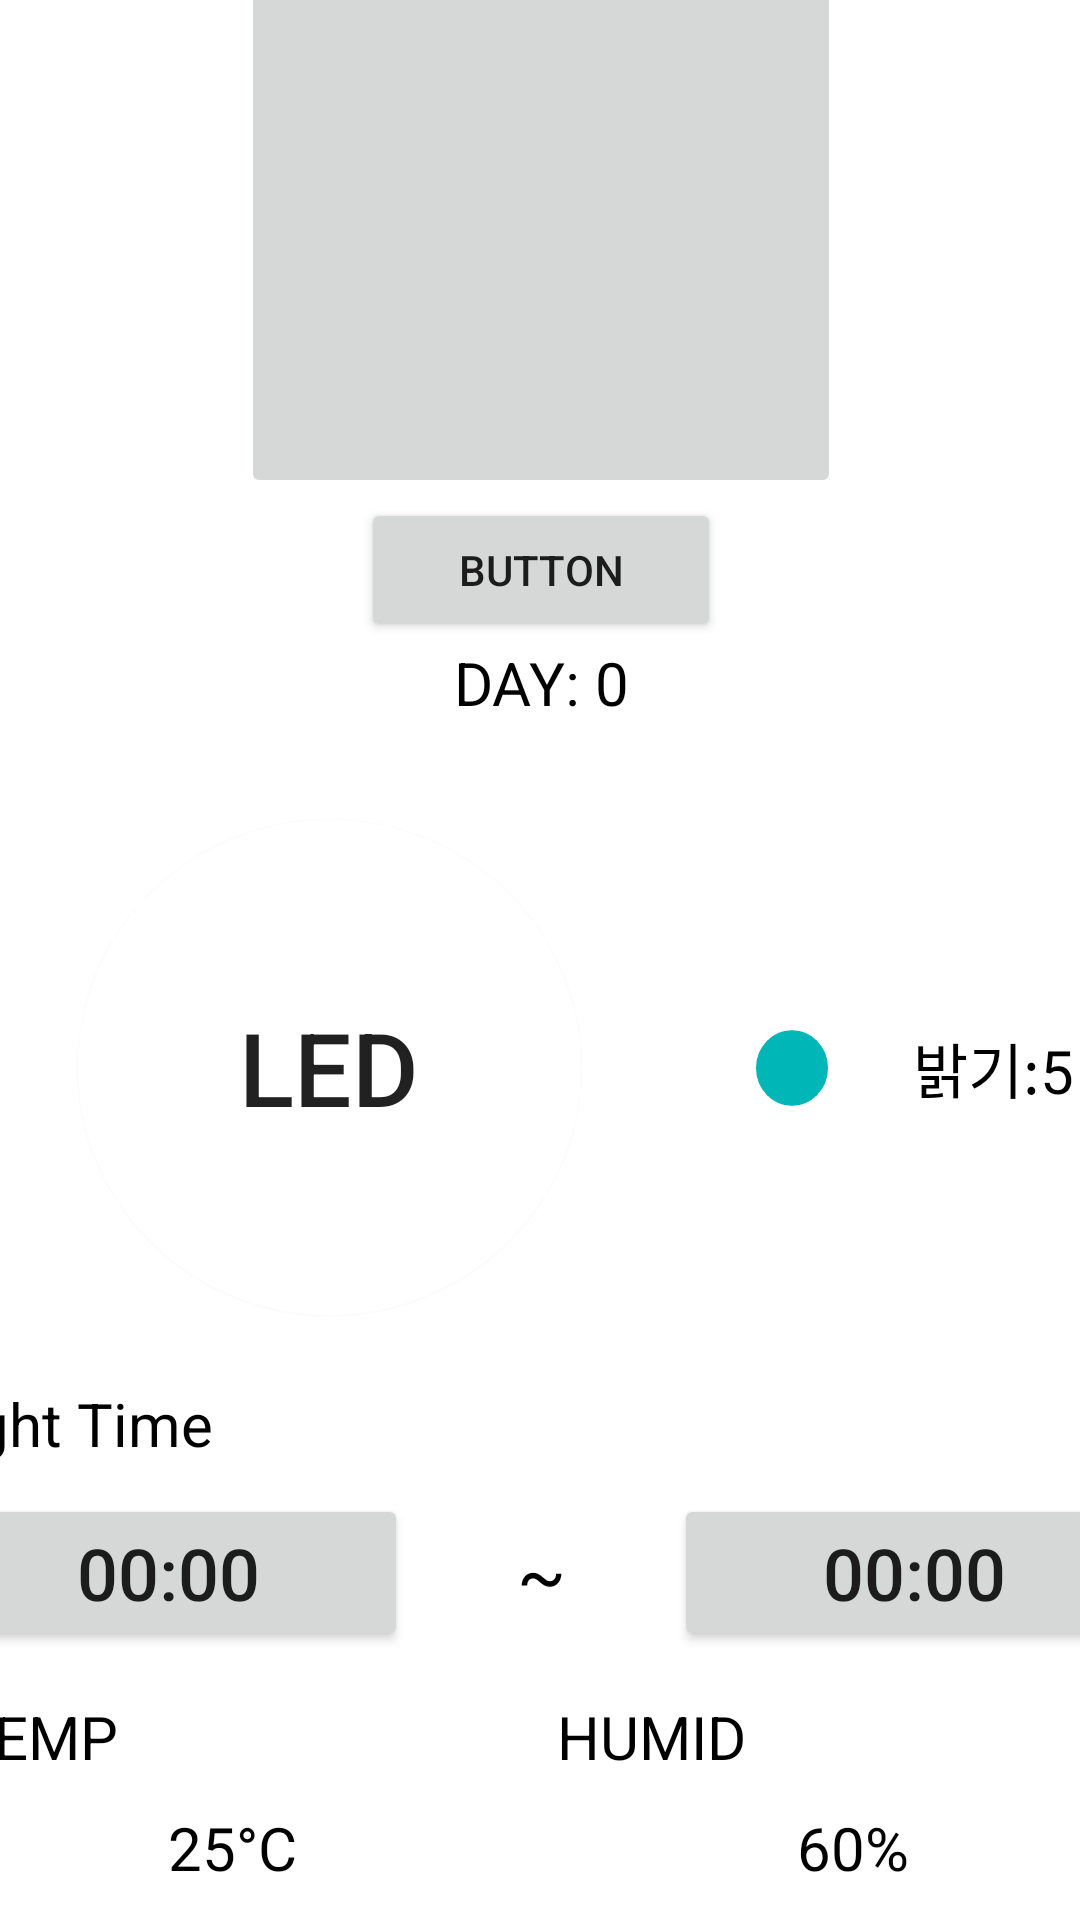

Android layout source for this screen:
<!-- AndroidManifest.xml: application theme Theme.PlantControlKotlin -->
<!-- res/layout/activity_device_control.xml -->
<?xml version="1.0" encoding="utf-8"?>
<androidx.constraintlayout.widget.ConstraintLayout xmlns:android="http://schemas.android.com/apk/res/android"
    xmlns:app="http://schemas.android.com/apk/res-auto"
    xmlns:tools="http://schemas.android.com/tools"
    android:layout_width="match_parent"
    android:layout_height="wrap_content"
    tools:context=".DeviceControl">

    <LinearLayout
        android:layout_width="409dp"
        android:layout_height="729dp"
        android:orientation="vertical"
        app:layout_constraintBottom_toBottomOf="parent"
        app:layout_constraintEnd_toEndOf="parent"
        app:layout_constraintStart_toStartOf="parent"
        app:layout_constraintTop_toTopOf="parent">

        <LinearLayout
            android:layout_width="match_parent"
            android:layout_height="wrap_content"
            android:layout_marginTop="10dp"
            android:layout_marginBottom="10dp"
            android:gravity="center"
            android:orientation="vertical">

            <ImageButton
                android:id="@+id/PlantImg"
                android:layout_width="200dp"
                android:layout_height="200dp"
                tools:srcCompat="@tools:sample/avatars" />

            <Button
                android:id="@+id/StartDate"
                android:layout_width="120dp"
                android:layout_height="wrap_content"
                android:text="Button" />

            <TextView
                android:id="@+id/DayPassed"
                android:layout_width="match_parent"
                android:layout_height="wrap_content"
                android:gravity="center"
                android:text="DAY: 0"
                android:textColor="#000000"
                android:textSize="20sp" />

        </LinearLayout>

        <LinearLayout
            android:layout_width="match_parent"
            android:layout_height="wrap_content"
            android:layout_marginTop="20dp"
            android:gravity="center"
            android:orientation="horizontal">

            <android.widget.Button
                android:id="@+id/LedColor"
                android:layout_width="wrap_content"
                android:layout_height="165dp"
                android:layout_marginStart="50dp"
                android:layout_weight="1"
                android:background="@drawable/color_button"
                android:text="LED"
                android:textSize="34sp" />


            <SeekBar
                android:id="@+id/LedBright"
                android:layout_width="1dp"
                android:layout_height="170dp"
                android:layout_marginStart="30dp"
                android:layout_weight="1"
                android:max="10"
                android:paddingStart="0dp"
                android:paddingEnd="0dp"
                android:progress="5"
                android:progressDrawable="@drawable/seek_bar"
                android:rotation="270"
                android:scaleX="2.1"
                android:scaleY="2"
                android:thumb="@drawable/seek_thumb" />

            <TextView
                android:id="@+id/BrightTxt"
                android:layout_width="1dp"
                android:layout_height="wrap_content"
                android:layout_weight="1"
                android:text="밝기:5"
                android:textColor="#000000"
                android:textSize="20sp"
                android:visibility="visible" />
        </LinearLayout>

        <LinearLayout
            android:layout_width="match_parent"
            android:layout_height="wrap_content"
            android:layout_marginTop="20dp"
            android:orientation="vertical">

            <TextView
                android:id="@+id/LightTimeInfo"
                android:layout_width="match_parent"
                android:layout_height="wrap_content"
                android:text="Light Time"
                android:textColor="#000000"
                android:textSize="20sp" />

            <LinearLayout
                android:layout_width="match_parent"
                android:layout_height="wrap_content"
                android:layout_marginTop="10dp"
                android:gravity="center"
                android:orientation="horizontal">

                <Button
                    android:id="@+id/LightStart"
                    android:layout_width="wrap_content"
                    android:layout_height="wrap_content"
                    android:layout_weight="1"
                    android:text="00:00"
                    android:textSize="24sp" />

                <TextView
                    android:id="@+id/FromTo"
                    android:layout_width="wrap_content"
                    android:layout_height="wrap_content"
                    android:layout_weight="1"
                    android:gravity="center"
                    android:text="~"
                    android:textColor="#000000"
                    android:textSize="24sp" />

                <Button
                    android:id="@+id/LightEnd"
                    android:layout_width="wrap_content"
                    android:layout_height="wrap_content"
                    android:layout_weight="1"
                    android:text="00:00"
                    android:textSize="24sp" />

            </LinearLayout>
        </LinearLayout>

        <LinearLayout
            android:layout_width="match_parent"
            android:layout_height="wrap_content"
            android:layout_marginTop="15dp"
            android:baselineAligned="false"
            android:orientation="horizontal">

            <LinearLayout
                android:layout_width="wrap_content"
                android:layout_height="wrap_content"
                android:layout_weight="1"
                android:orientation="vertical">

                <TextView
                    android:id="@+id/TempTxt"
                    android:layout_width="wrap_content"
                    android:layout_height="wrap_content"
                    android:layout_marginLeft="10dp"
                    android:text="TEMP"
                    android:textColor="#000000"
                    android:textColorHint="#000000"
                    android:textSize="20sp" />

                <TextView
                    android:id="@+id/TempDayNum"
                    android:layout_width="wrap_content"
                    android:layout_height="wrap_content"
                    android:layout_marginLeft="80dp"
                    android:layout_marginTop="10dp"
                    android:gravity="center"
                    android:text="25°C "
                    android:textColor="#000000"
                    android:textSize="20sp" />

            </LinearLayout>

            <LinearLayout
                android:layout_width="wrap_content"
                android:layout_height="wrap_content"
                android:layout_weight="1"
                android:orientation="vertical">

                <TextView
                    android:id="@+id/HumidTxt"
                    android:layout_width="wrap_content"
                    android:layout_height="wrap_content"
                    android:layout_weight="1"
                    android:text="HUMID"
                    android:textColor="#000000"
                    android:textSize="20sp" />

                <TextView
                    android:id="@+id/HumidNum"
                    android:layout_width="wrap_content"
                    android:layout_height="wrap_content"
                    android:layout_marginLeft="80dp"
                    android:layout_marginTop="10dp"
                    android:layout_weight="1"
                    android:gravity="center"
                    android:text="60%"
                    android:textColor="#000000"
                    android:textSize="20sp" />

            </LinearLayout>
        </LinearLayout>

        <LinearLayout
            android:layout_width="match_parent"
            android:layout_height="wrap_content"
            android:orientation="horizontal">

            <Button
                android:id="@+id/BtnDelete"
                android:layout_width="100dp"
                android:layout_height="wrap_content"
                android:layout_marginTop="10dp"
                android:minHeight="48dp"
                android:text="DELETE"
                android:textColor="#000000"
                android:backgroundTint="@color/grey"
                android:layout_marginLeft="5dp"
                />

            <Button
                android:id="@+id/BtnSave"
                android:layout_width="match_parent"
                android:layout_height="wrap_content"
                android:layout_marginTop="10dp"
                android:minHeight="48dp"
                android:layout_marginLeft="10dp"
                android:text="SAVE" />
        </LinearLayout>
    </LinearLayout>
</androidx.constraintlayout.widget.ConstraintLayout>
<!-- resources referenced by this layout -->
<resources>
  <!-- drawable color_button (drawable) -->
  <?xml version="1.0" encoding="utf-8"?>
  <shape xmlns:tools="http://schemas.android.com/tools"
      xmlns:android="http://schemas.android.com/apk/res/android"
      android:shape="oval">
      <stroke
          android:color="@color/white"
          android:width="1dp" />
      <corners
          android:radius="5dp"
      />
      <solid
          android:color="@color/white"
      />
  </shape>
  <!-- drawable seek_thumb (drawable) -->
  <?xml version="1.0" encoding="utf-8"?>
  <shape xmlns:android="http://schemas.android.com/apk/res/android"
      android:shape="oval">
      <stroke
          android:color="@color/seek_bar_progress"
          android:width="5dp" />
      <size
          android:height="@dimen/seek_bar_thumb_size"
          android:width="@dimen/seek_bar_thumb_size"
          />
      <corners
          android:radius="10dp"
          />
      <solid android:color="@color/seek_bar_progress"
          />
  
  </shape>
  <style name="Theme.PlantControlKotlin" parent="Theme.MaterialComponents.DayNight.NoActionBar">
          
          <item name="colorPrimary">@color/purple_500</item>
  
          <item name="colorPrimaryVariant">@color/purple_700</item>
          <item name="colorOnPrimary">@color/white</item>
          
          <item name="colorSecondary">@color/teal_200</item>
          <item name="colorSecondaryVariant">@color/teal_700</item>
          <item name="colorOnSecondary">@color/black</item>
  
          
          <item name="android:statusBarColor" tools:targetApi="l">?attr/colorPrimaryVariant</item>
          <item name="android:timePickerStyle"> @style/SpinnerTimePicker</item>
  
          
      </style>
  <color name="white">#FFFFFFFF</color>
  <color name="seek_bar_progress">#00b6b6</color>
  <dimen name="seek_bar_thumb_size">12dp</dimen>
  <color name="purple_500">#FF6200EE</color>
  <color name="purple_700">#FF3700B3</color>
  <color name="teal_200">#FF03DAC5</color>
  <color name="teal_700">#FF018786</color>
  <color name="black">#FF000000</color>
  <style name="SpinnerTimePicker" parent="android:Widget.Material.TimePicker">
          <item name="android:timePickerMode"> spinner
          </item>
      </style>
</resources>
